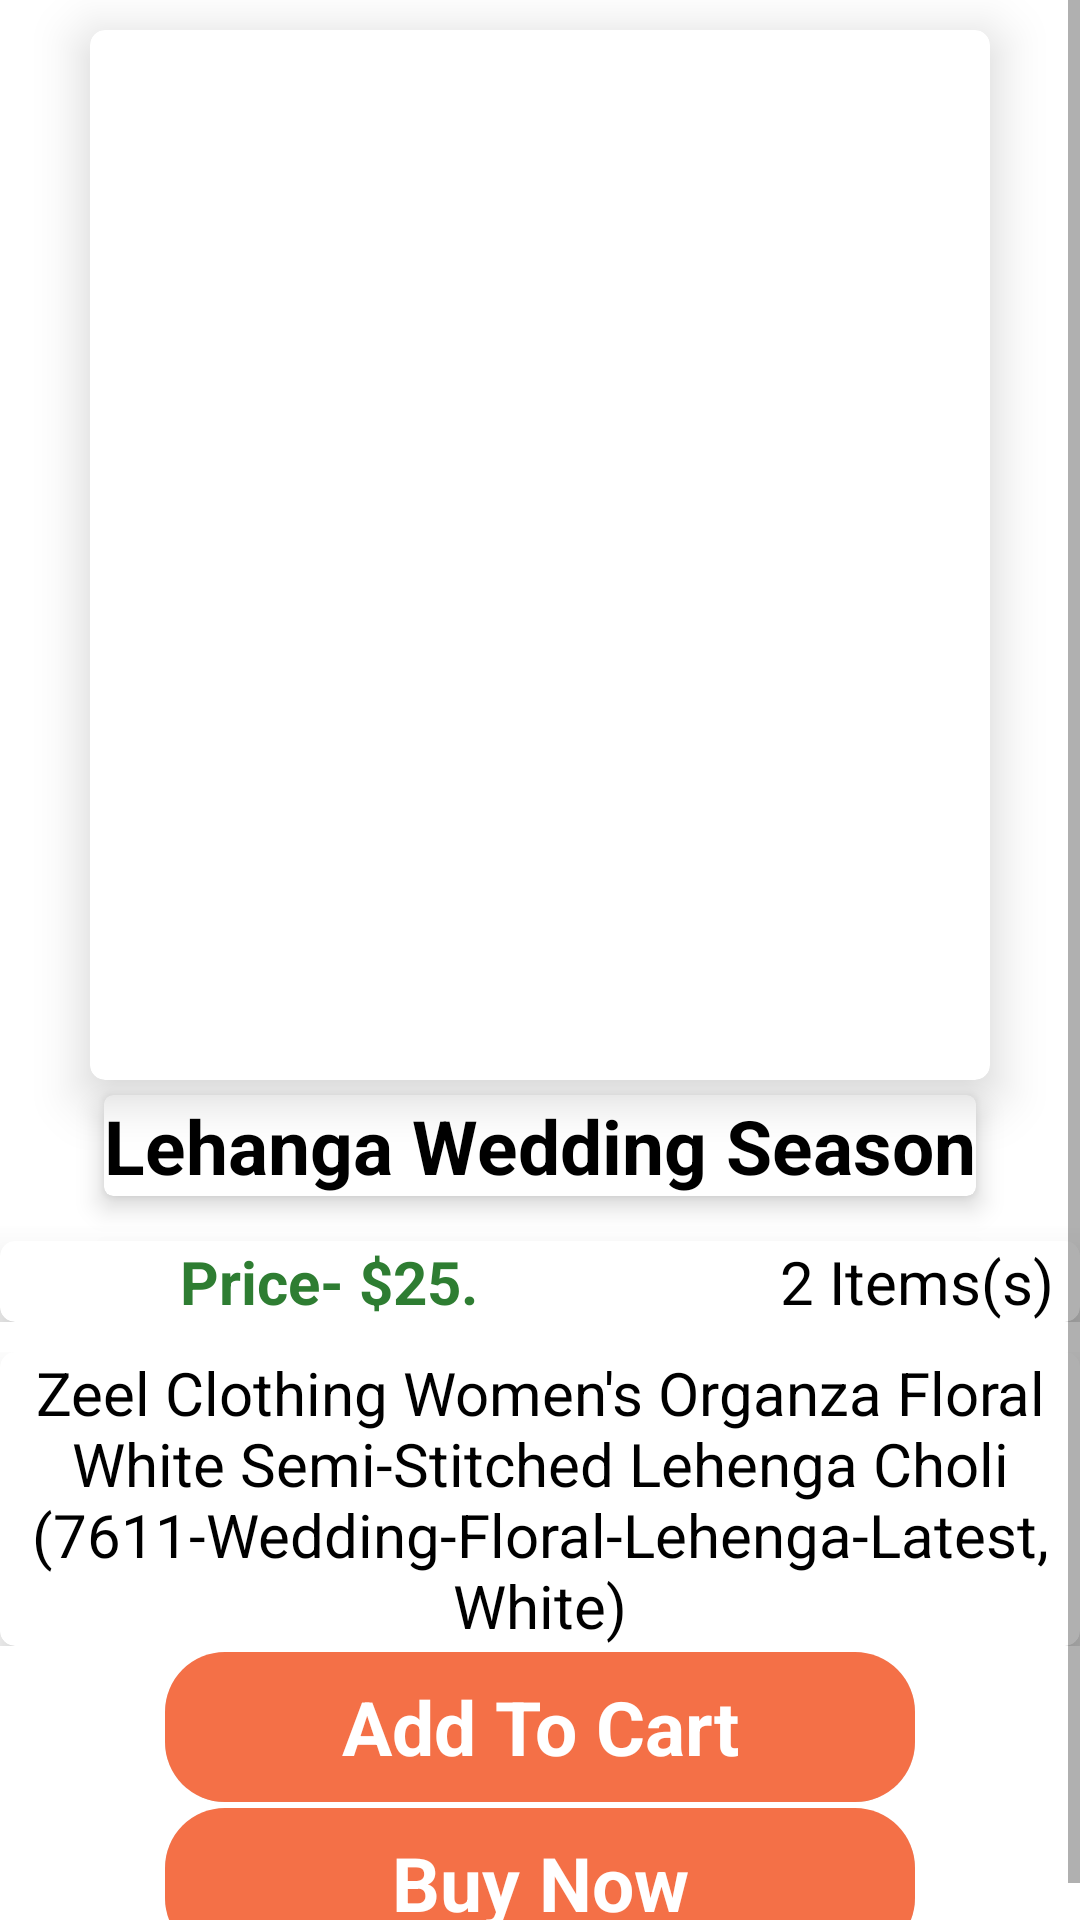

Here is an Android app screen rendered from its layout file. Give the layout XML and the strings, colors and styles it references.
<!-- AndroidManifest.xml: application theme Theme.3dotmenu -->
<!-- res/layout/activity_lehnga.xml -->
<ScrollView android:layout_height="match_parent"
    android:layout_width="match_parent"
    xmlns:tools="http://schemas.android.com/tools"
    android:orientation="vertical"
    tools:context=".Lehnga"
    xmlns:android="http://schemas.android.com/apk/res/android">
    <LinearLayout android:layout_height="match_parent"
        android:layout_width="match_parent"
        xmlns:tools="http://schemas.android.com/tools"
        xmlns:app="http://schemas.android.com/apk/res-auto"
        android:background="@color/white"
        android:orientation="vertical"
        tools:context=".Lehnga"
        xmlns:android="http://schemas.android.com/apk/res/android">
        <androidx.cardview.widget.CardView
            android:layout_width="wrap_content"
            android:layout_gravity="center"
            android:layout_height="wrap_content"
            android:layout_marginTop="10dp"
            app:cardCornerRadius="5dp"
            app:cardElevation="10dp">
            <ImageView
                android:layout_width="300dp"
                android:layout_height="350dp"
                android:layout_gravity="center"
                android:background="@drawable/lehnga"
                android:elevation="5dp" />
        </androidx.cardview.widget.CardView>
        <androidx.cardview.widget.CardView
            android:layout_width="wrap_content"
            android:layout_height="wrap_content"
            android:layout_marginTop="5dp"
            app:cardCornerRadius="3dp"
            app:cardElevation="5dp"
            android:layout_gravity="center">
            <TextView
                android:layout_width="wrap_content"
                android:layout_height="wrap_content"
                android:layout_gravity="center"
                android:text="Lehanga Wedding Season"
                android:textColor="@color/black"
                android:textSize="25sp"
                android:textStyle="bold"/>
        </androidx.cardview.widget.CardView>
        <LinearLayout
            android:layout_width="match_parent"
            android:layout_height="wrap_content"
            android:layout_marginTop="10dp"
            android:orientation="horizontal">
            <androidx.cardview.widget.CardView
                android:layout_width="match_parent"
                android:layout_height="wrap_content"
                android:layout_marginTop="5dp"
                app:cardElevation="10dp"
                app:cardCornerRadius="5dp">
                <TextView
                    android:layout_width="wrap_content"
                    android:layout_height="wrap_content"
                    android:layout_marginLeft="60dp"
                    android:text="Price- $25."
                    android:elevation="5dp"
                    android:textColor="#2E7D32"
                    android:textSize="20sp"
                    android:textStyle="bold"/>
                <TextView
                    android:layout_width="wrap_content"
                    android:layout_height="wrap_content"
                    android:layout_marginLeft="260dp"
                    android:textColor="@color/black"
                    android:textSize="20sp"
                    android:elevation="5dp"
                    android:textStyle="normal"
                    android:text="2 Items(s)"/>
            </androidx.cardview.widget.CardView>
        </LinearLayout>

        <LinearLayout
            android:layout_width="match_parent"
            android:layout_height="wrap_content"
            android:layout_marginTop="10dp"
            android:orientation="vertical">
            <androidx.cardview.widget.CardView
                android:layout_width="match_parent"
                android:layout_height="wrap_content"
                app:cardCornerRadius="5dp"
                app:cardElevation="10dp"
                android:layout_gravity="center">
                <TextView
                    android:layout_width="wrap_content"
                    android:layout_height="wrap_content"
                   android:text="Zeel Clothing Women's Organza Floral White Semi-Stitched Lehenga Choli (7611-Wedding-Floral-Lehenga-Latest, White)"
                    android:textStyle="normal"
                    android:textSize="20sp"
                    android:elevation="10dp"
                    android:textColor="@color/black"
                    android:layout_gravity="center"
                    android:gravity="center"/>
            </androidx.cardview.widget.CardView>
        </LinearLayout>

        <LinearLayout
            android:layout_width="match_parent"
            android:layout_height="wrap_content"
            android:layout_marginTop="2dp"
            android:orientation="vertical">
            <androidx.cardview.widget.CardView
                android:layout_width="250dp"
                android:layout_height="50dp"
                app:cardCornerRadius="20dp"
                android:layout_gravity="center"
                android:outlineAmbientShadowColor="@color/white"
                android:outlineSpotShadowColor="@color/white"
                app:cardElevation="15dp">
                <TextView
                    android:layout_width="250dp"
                    android:layout_height="50dp"
                    android:layout_gravity="center"
                    android:textColor="@color/white"
                    android:textSize="25sp"
                    android:gravity="center"
                    android:textStyle="bold"
                    android:background="#F47047"
                    android:elevation="5dp"
                    android:textAlignment="center"
                    android:text="Add To Cart"/>
            </androidx.cardview.widget.CardView>
        </LinearLayout>

        <LinearLayout
            android:layout_width="match_parent"
            android:layout_height="wrap_content"
            android:layout_marginTop="2dp"
            android:orientation="vertical">
            <androidx.cardview.widget.CardView
                android:layout_width="250dp"
                android:layout_height="50dp"
                android:outlineSpotShadowColor="@color/white"
                android:outlineAmbientShadowColor="@color/white"
                app:cardCornerRadius="20dp"
                android:layout_gravity="center"
                app:cardElevation="15dp">
                <TextView
                    android:background="#F47047"
                    android:layout_width="250dp"
                    android:layout_height="50dp"
                    android:gravity="center"
                    android:textAlignment="center"
                    android:layout_gravity="center"
                    android:textColor="@color/white"
                    android:textSize="25sp"
                    android:textStyle="bold"
                    android:onClick="lehenga"
                    android:elevation="5dp"
                    android:text="Buy Now"/>

            </androidx.cardview.widget.CardView>

        </LinearLayout>
    </LinearLayout>

</ScrollView>
<!-- resources referenced by this layout -->
<resources>
  <style name="Theme.3dotmenu" parent="Theme.MaterialComponents.DayNight.NoActionBar">
          
          <item name="colorPrimary">@color/purple_500</item>
          <item name="colorPrimaryVariant">@color/purple_700</item>
          <item name="colorOnPrimary">@color/white</item>
          
          <item name="colorSecondary">@color/teal_200</item>
          <item name="colorSecondaryVariant">@color/teal_700</item>
          <item name="colorOnSecondary">@color/black</item>
          
          <item name="android:statusBarColor">?attr/colorPrimaryVariant</item>
          
      </style>
  <!-- not gathered from this repository: default colours our renderer supplied (Android Studio template values) -->
  <color name="purple_500">#FF6200EE</color>
  <color name="purple_700">#FF3700B3</color>
  <color name="teal_200">#FF03DAC5</color>
  <color name="teal_700">#FF018786</color>
  <color name="black">#FF000000</color>
  <color name="white">#FFFFFFFF</color>
</resources>
